The GitHub repository brandonlch2904/Brain_Tumour_Detection contains a labelled image folder "enhance_then_resize" with 4 categories: glioma tumor, meningioma tumor, no tumor, pituitary tumor. Examples follow, each with its label.

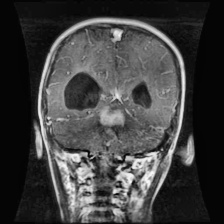
Label: glioma tumor

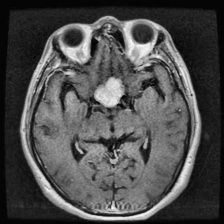
Label: meningioma tumor

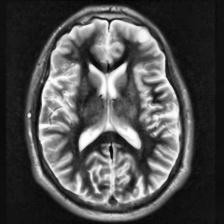
Label: no tumor

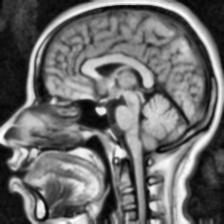
Label: no tumor

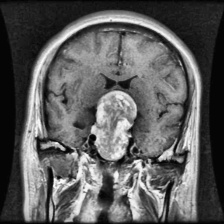
Label: pituitary tumor

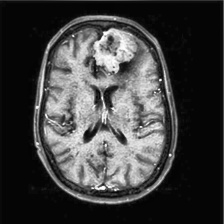
Label: meningioma tumor
